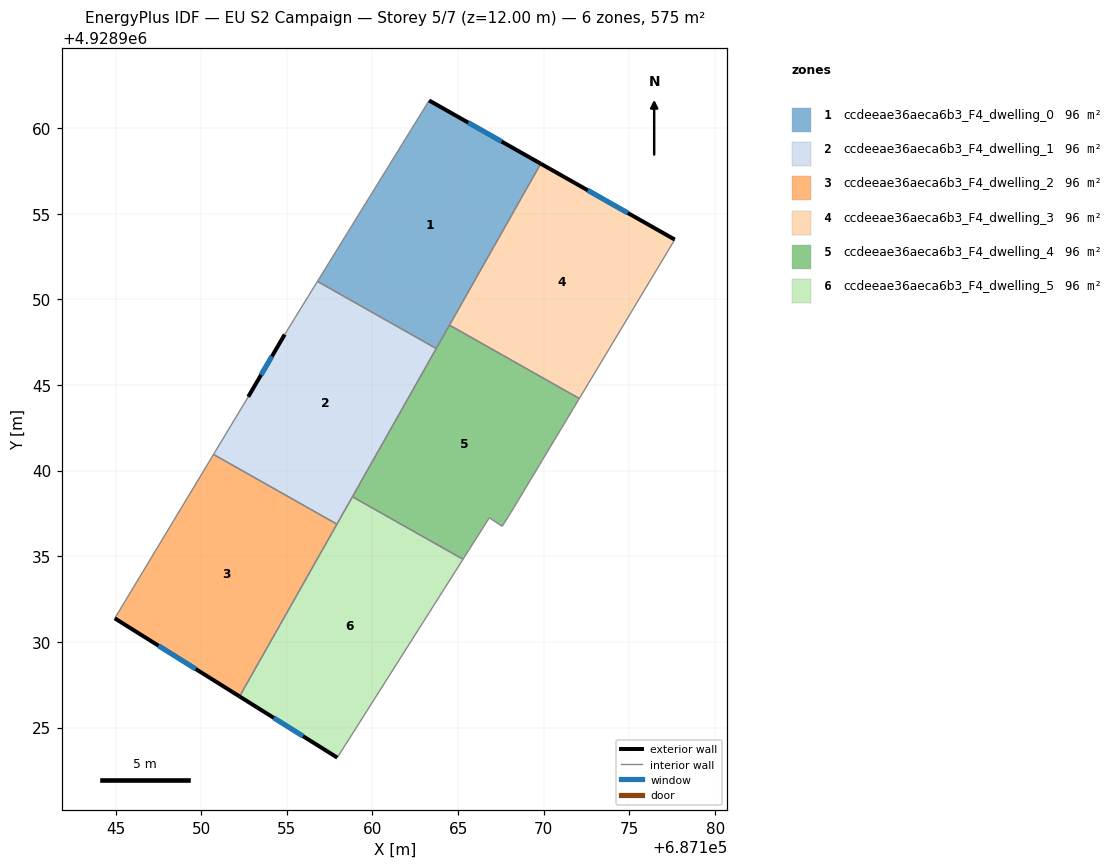
=== STOREY PLAN SPEC (per zone: floor XY polygon, exterior-wall plan segments, windows/doors) ===
zone 1: ccdeeae36aeca6b3_F4_dwelling_0  (95.8 m²)
  floor: (687163.72, 4928947.13) (687169.82, 4928957.92) (687163.31, 4928961.61) (687156.79, 4928951.05)
  exterior wall: (687163.31, 4928961.61) – (687169.82, 4928957.92)  [7.5 m]
    window: (687165.59, 4928960.31) – (687167.54, 4928959.21)  [2.0 m²]
  interior walls: 4
zone 2: ccdeeae36aeca6b3_F4_dwelling_1  (95.8 m²)
  floor: (687157.92, 4928936.87) (687163.72, 4928947.13) (687156.79, 4928951.05) (687154.88, 4928947.95) (687152.74, 4928944.31) (687150.72, 4928940.95)
  exterior wall: (687152.74, 4928944.31) – (687154.88, 4928947.95)  [4.2 m]
    window: (687153.49, 4928945.58) – (687154.13, 4928946.67)  [1.1 m²]
  interior walls: 6
zone 3: ccdeeae36aeca6b3_F4_dwelling_2  (95.8 m²)
  floor: (687152.24, 4928926.82) (687157.92, 4928936.87) (687150.72, 4928940.95) (687144.95, 4928931.38)
  exterior wall: (687152.24, 4928926.82) – (687144.95, 4928931.38)  [8.6 m]
    window: (687149.69, 4928928.42) – (687147.51, 4928929.78)  [2.3 m²]
  interior walls: 3
zone 4: ccdeeae36aeca6b3_F4_dwelling_3  (95.8 m²)
  floor: (687172.07, 4928944.21) (687177.65, 4928953.49) (687169.82, 4928957.92) (687164.49, 4928948.49)
  exterior wall: (687169.82, 4928957.92) – (687177.65, 4928953.49)  [9.0 m]
    window: (687172.56, 4928956.36) – (687174.90, 4928955.04)  [2.4 m²]
  interior walls: 3
zone 5: ccdeeae36aeca6b3_F4_dwelling_4  (95.8 m²)
  floor: (687168.19, 4928937.75) (687172.07, 4928944.21) (687164.49, 4928948.49) (687158.83, 4928938.47) (687165.28, 4928934.83) (687166.82, 4928937.25) (687167.57, 4928936.75)
  interior walls: 8
zone 6: ccdeeae36aeca6b3_F4_dwelling_5  (95.8 m²)
  floor: (687157.94, 4928923.25) (687165.28, 4928934.83) (687158.83, 4928938.47) (687152.24, 4928926.82)
  exterior wall: (687157.94, 4928923.25) – (687152.24, 4928926.82)  [6.7 m]
    window: (687155.94, 4928924.50) – (687154.24, 4928925.57)  [1.8 m²]
  interior walls: 4

=== DERIVED (storey summary) ===
Building: EU S2 Campaign
Storey: 5 of 7  (floor level z = 12.00 m)
Storey gross floor area: 574.7 m²
Zones on this storey: 6
  - ccdeeae36aeca6b3_F4_dwelling_0: floor 95.8 m²; exterior wall 7.5 m (22.5 m²); 1 window(s) 2.0 m²; WWR 8.9%
  - ccdeeae36aeca6b3_F4_dwelling_1: floor 95.8 m²; exterior wall 4.2 m (12.6 m²); 1 window(s) 1.1 m²; WWR 8.9%
  - ccdeeae36aeca6b3_F4_dwelling_2: floor 95.8 m²; exterior wall 8.6 m (25.8 m²); 1 window(s) 2.3 m²; WWR 8.9%
  - ccdeeae36aeca6b3_F4_dwelling_3: floor 95.8 m²; exterior wall 9.0 m (27.0 m²); 1 window(s) 2.4 m²; WWR 8.9%
  - ccdeeae36aeca6b3_F4_dwelling_4: floor 95.8 m²
  - ccdeeae36aeca6b3_F4_dwelling_5: floor 95.8 m²; exterior wall 6.7 m (20.2 m²); 1 window(s) 1.8 m²; WWR 8.9%
Zone adjacency (shared interzone walls):
  - ccdeeae36aeca6b3_F4_dwelling_0 ↔ ccdeeae36aeca6b3_F4_dwelling_1
  - ccdeeae36aeca6b3_F4_dwelling_0 ↔ ccdeeae36aeca6b3_F4_dwelling_3
  - ccdeeae36aeca6b3_F4_dwelling_0 ↔ ccdeeae36aeca6b3_F4_dwelling_4
  - ccdeeae36aeca6b3_F4_dwelling_1 ↔ ccdeeae36aeca6b3_F4_dwelling_2
  - ccdeeae36aeca6b3_F4_dwelling_1 ↔ ccdeeae36aeca6b3_F4_dwelling_4
  - ccdeeae36aeca6b3_F4_dwelling_1 ↔ ccdeeae36aeca6b3_F4_dwelling_5
  - ccdeeae36aeca6b3_F4_dwelling_2 ↔ ccdeeae36aeca6b3_F4_dwelling_5
  - ccdeeae36aeca6b3_F4_dwelling_3 ↔ ccdeeae36aeca6b3_F4_dwelling_4
  - ccdeeae36aeca6b3_F4_dwelling_4 ↔ ccdeeae36aeca6b3_F4_dwelling_5